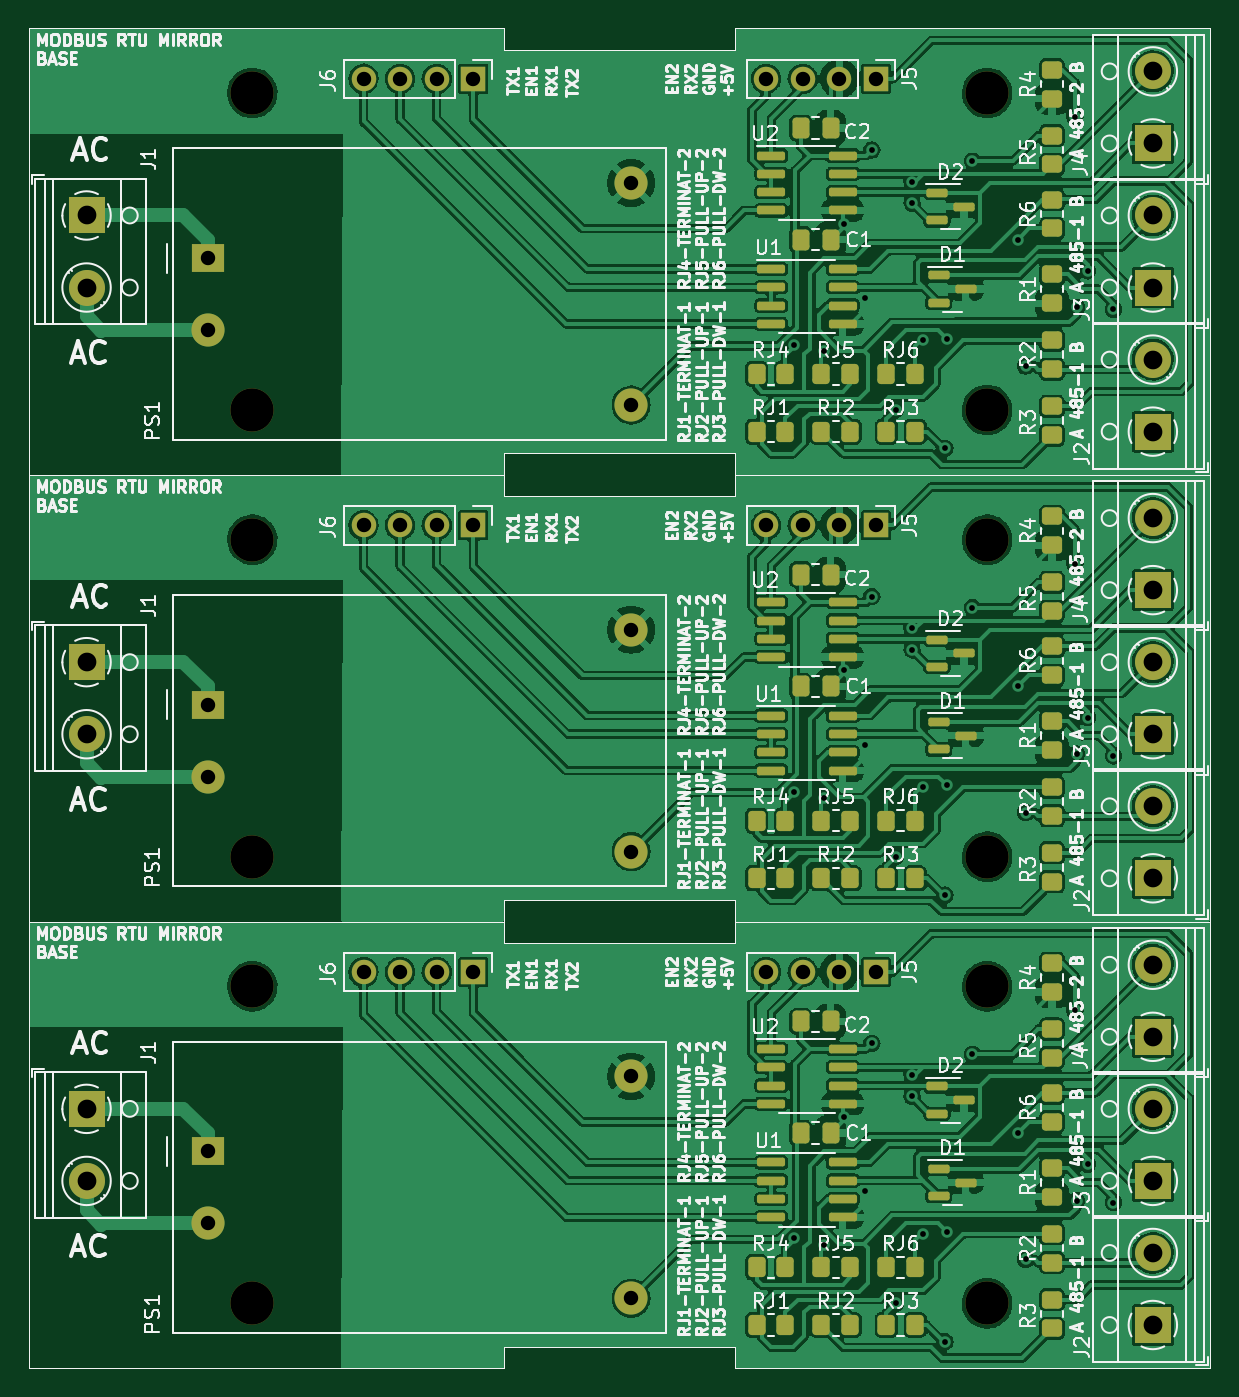
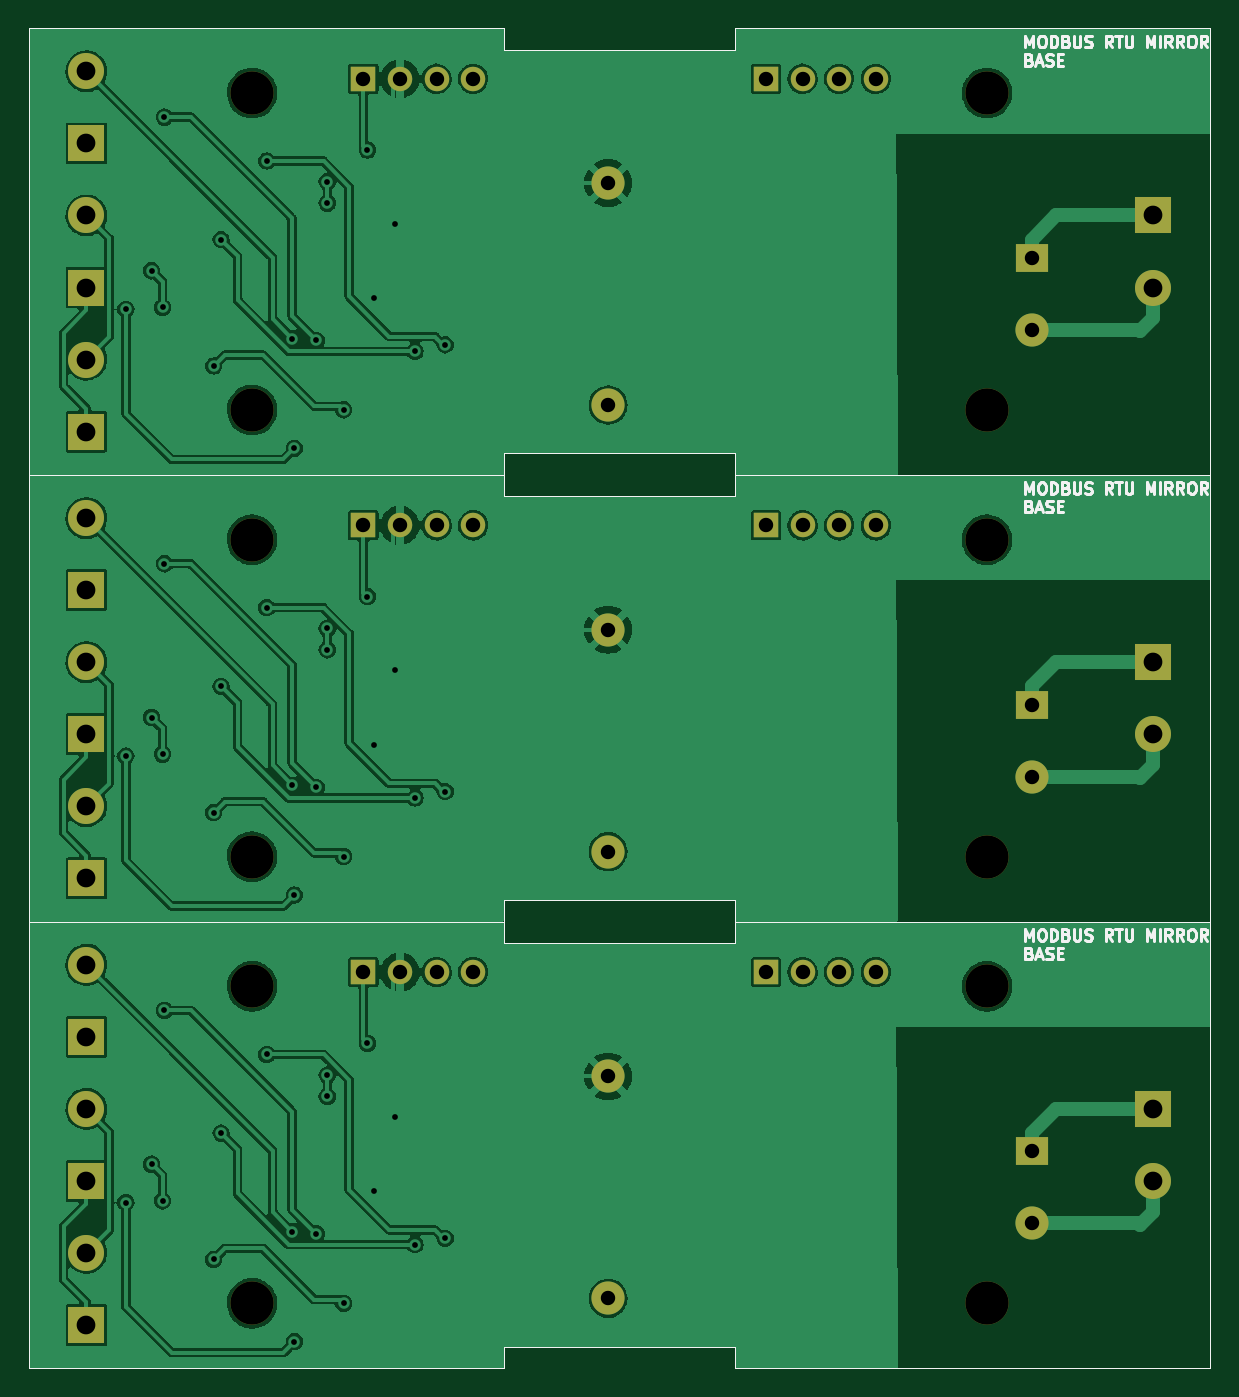
Circuit board: 11 layer files. Board 82.0 x 93.0 mm.
- bottom_copper: -B_Cu.gbr (216397 bytes)
- bottom_mask: -B_Mask.gbr (5100 bytes)
- paste: -B_Paste.gbr (2316 bytes)
- bottom_silk: -B_Silkscreen.gbr (18606 bytes)
- outline: -Edge_Cuts.gbr (2289 bytes)
- top_copper: -F_Cu.gbr (485630 bytes)
- top_mask: -F_Mask.gbr (11067 bytes)
- paste: -F_Paste.gbr (8238 bytes)
- top_silk: -F_Silkscreen.gbr (167840 bytes)
- drill: -NPTH.drl (598 bytes)
- drill: -PTH.drl (2424 bytes)

=== bottom_copper: -B_Cu.gbr (216397 bytes, source omitted) ===
=== bottom_mask: -B_Mask.gbr ===
%TF.GenerationSoftware,KiCad,Pcbnew,6.0.11-2627ca5db0~126~ubuntu20.04.1*%
%TF.CreationDate,2024-09-22T20:55:53-05:00*%
%TF.ProjectId,,58585858-[number-redacted]-[number-redacted],rev?*%
%TF.SameCoordinates,Original*%
%TF.FileFunction,Soldermask,Bot*%
%TF.FilePolarity,Negative*%
%FSLAX46Y46*%
G04 Gerber Fmt 4.6, Leading zero omitted, Abs format (unit mm)*
G04 Created by KiCad (PCBNEW 6.0.11-2627ca5db0~126~ubuntu20.04.1) date 2024-09-22 20:55:53*
%MOMM*%
%LPD*%
G01*
G04 APERTURE LIST*
%TA.AperFunction,Profile*%
%ADD10C,0.100000*%
%TD*%
%ADD11R,2.300000X2.000000*%
%ADD12C,2.300000*%
%ADD13C,3.000000*%
%ADD14R,1.700000X1.700000*%
%ADD15O,1.700000X1.700000*%
%ADD16R,2.500000X2.500000*%
%ADD17C,2.500000*%
G04 APERTURE END LIST*
D10*
X93196000Y-98957000D02*
X126196000Y-98957000D01*
X77196000Y-129957000D02*
X77196000Y-128457000D01*
X77196000Y-98957000D02*
X77196000Y-100457000D01*
X44196000Y-98957000D02*
X77196000Y-98957000D01*
X93196000Y-129957000D02*
X126196000Y-129957000D01*
X126196000Y-98957000D02*
X126196000Y-129957000D01*
X44196000Y-129957000D02*
X77196000Y-129957000D01*
X44196000Y-98957000D02*
X44196000Y-129957000D01*
X77196000Y-128457000D02*
X93196000Y-128457000D01*
X93196000Y-98957000D02*
X93196000Y-100457000D01*
X93196000Y-129957000D02*
X93196000Y-128457000D01*
X77196000Y-100457000D02*
X93196000Y-100457000D01*
X93196000Y-67957000D02*
X126196000Y-67957000D01*
X77196000Y-98957000D02*
X77196000Y-97457000D01*
X77196000Y-67957000D02*
X77196000Y-69457000D01*
X44196000Y-67957000D02*
X77196000Y-67957000D01*
X93196000Y-98957000D02*
X126196000Y-98957000D01*
X126196000Y-67957000D02*
X126196000Y-98957000D01*
X44196000Y-98957000D02*
X77196000Y-98957000D01*
X44196000Y-67957000D02*
X44196000Y-98957000D01*
X77196000Y-97457000D02*
X93196000Y-97457000D01*
X93196000Y-67957000D02*
X93196000Y-69457000D01*
X93196000Y-98957000D02*
X93196000Y-97457000D01*
X77196000Y-69457000D02*
X93196000Y-69457000D01*
X77196000Y-38457000D02*
X93196000Y-38457000D01*
X93196000Y-67957000D02*
X93196000Y-66457000D01*
X93196000Y-36957000D02*
X93196000Y-38457000D01*
X77196000Y-66457000D02*
X93196000Y-66457000D01*
X44196000Y-36957000D02*
X44196000Y-67957000D01*
X44196000Y-67957000D02*
X77196000Y-67957000D01*
X126196000Y-36957000D02*
X126196000Y-67957000D01*
X93196000Y-67957000D02*
X126196000Y-67957000D01*
X44196000Y-36957000D02*
X77196000Y-36957000D01*
X77196000Y-36957000D02*
X77196000Y-38457000D01*
X77196000Y-67957000D02*
X77196000Y-66457000D01*
X93196000Y-36957000D02*
X126196000Y-36957000D01*
D11*
%TO.C,PS1*%
X56591000Y-114908000D03*
D12*
X56591000Y-119908000D03*
X85991000Y-109708000D03*
X85991000Y-125108000D03*
%TD*%
D13*
%TO.C,MH01*%
X59696000Y-125457000D03*
%TD*%
%TO.C,MH00*%
X59696000Y-103457000D03*
%TD*%
D14*
%TO.C,J6*%
X75036000Y-102462000D03*
D15*
X72496000Y-102462000D03*
X69956000Y-102462000D03*
X67416000Y-102462000D03*
%TD*%
D16*
%TO.C,J4*%
X122196000Y-106957000D03*
D17*
X122196000Y-101957000D03*
%TD*%
D16*
%TO.C,J1*%
X48196000Y-111957000D03*
D17*
X48196000Y-116957000D03*
%TD*%
D14*
%TO.C,J5*%
X102976000Y-102462000D03*
D15*
X100436000Y-102462000D03*
X97896000Y-102462000D03*
X95356000Y-102462000D03*
%TD*%
D16*
%TO.C,J2*%
X122196000Y-126957000D03*
D17*
X122196000Y-121957000D03*
%TD*%
D16*
%TO.C,J3*%
X122196000Y-116957000D03*
D17*
X122196000Y-111957000D03*
%TD*%
D13*
%TO.C,MH02*%
X110696000Y-103457000D03*
%TD*%
%TO.C,MH03*%
X110696000Y-125457000D03*
%TD*%
D11*
%TO.C,PS1*%
X56591000Y-83908000D03*
D12*
X56591000Y-88908000D03*
X85991000Y-78708000D03*
X85991000Y-94108000D03*
%TD*%
D13*
%TO.C,MH01*%
X59696000Y-94457000D03*
%TD*%
%TO.C,MH00*%
X59696000Y-72457000D03*
%TD*%
D14*
%TO.C,J6*%
X75036000Y-71462000D03*
D15*
X72496000Y-71462000D03*
X69956000Y-71462000D03*
X67416000Y-71462000D03*
%TD*%
D16*
%TO.C,J4*%
X122196000Y-75957000D03*
D17*
X122196000Y-70957000D03*
%TD*%
D16*
%TO.C,J1*%
X48196000Y-80957000D03*
D17*
X48196000Y-85957000D03*
%TD*%
D14*
%TO.C,J5*%
X102976000Y-71462000D03*
D15*
X100436000Y-71462000D03*
X97896000Y-71462000D03*
X95356000Y-71462000D03*
%TD*%
D16*
%TO.C,J2*%
X122196000Y-95957000D03*
D17*
X122196000Y-90957000D03*
%TD*%
D16*
%TO.C,J3*%
X122196000Y-85957000D03*
D17*
X122196000Y-80957000D03*
%TD*%
D13*
%TO.C,MH02*%
X110696000Y-72457000D03*
%TD*%
%TO.C,MH03*%
X110696000Y-94457000D03*
%TD*%
D16*
%TO.C,J3*%
X122196000Y-54957000D03*
D17*
X122196000Y-49957000D03*
%TD*%
D16*
%TO.C,J2*%
X122196000Y-64957000D03*
D17*
X122196000Y-59957000D03*
%TD*%
D14*
%TO.C,J5*%
X102976000Y-40462000D03*
D15*
X100436000Y-40462000D03*
X97896000Y-40462000D03*
X95356000Y-40462000D03*
%TD*%
D13*
%TO.C,MH03*%
X110696000Y-63457000D03*
%TD*%
%TO.C,MH02*%
X110696000Y-41457000D03*
%TD*%
D16*
%TO.C,J1*%
X48196000Y-49957000D03*
D17*
X48196000Y-54957000D03*
%TD*%
D16*
%TO.C,J4*%
X122196000Y-44957000D03*
D17*
X122196000Y-39957000D03*
%TD*%
D11*
%TO.C,PS1*%
X56591000Y-52908000D03*
D12*
X56591000Y-57908000D03*
X85991000Y-47708000D03*
X85991000Y-63108000D03*
%TD*%
D14*
%TO.C,J6*%
X75036000Y-40462000D03*
D15*
X72496000Y-40462000D03*
X69956000Y-40462000D03*
X67416000Y-40462000D03*
%TD*%
D13*
%TO.C,MH00*%
X59696000Y-41457000D03*
%TD*%
%TO.C,MH01*%
X59696000Y-63457000D03*
%TD*%
M02*

=== paste: -B_Paste.gbr ===
%TF.GenerationSoftware,KiCad,Pcbnew,6.0.11-2627ca5db0~126~ubuntu20.04.1*%
%TF.CreationDate,2024-09-22T20:55:52-05:00*%
%TF.ProjectId,,58585858-[number-redacted]-[number-redacted],rev?*%
%TF.SameCoordinates,Original*%
%TF.FileFunction,Paste,Bot*%
%TF.FilePolarity,Positive*%
%FSLAX46Y46*%
G04 Gerber Fmt 4.6, Leading zero omitted, Abs format (unit mm)*
G04 Created by KiCad (PCBNEW 6.0.11-2627ca5db0~126~ubuntu20.04.1) date 2024-09-22 20:55:52*
%MOMM*%
%LPD*%
G01*
G04 APERTURE LIST*
%TA.AperFunction,Profile*%
%ADD10C,0.100000*%
%TD*%
G04 APERTURE END LIST*
D10*
X93196000Y-98957000D02*
X126196000Y-98957000D01*
X77196000Y-129957000D02*
X77196000Y-128457000D01*
X77196000Y-98957000D02*
X77196000Y-100457000D01*
X44196000Y-98957000D02*
X77196000Y-98957000D01*
X93196000Y-129957000D02*
X126196000Y-129957000D01*
X126196000Y-98957000D02*
X126196000Y-129957000D01*
X44196000Y-129957000D02*
X77196000Y-129957000D01*
X44196000Y-98957000D02*
X44196000Y-129957000D01*
X77196000Y-128457000D02*
X93196000Y-128457000D01*
X93196000Y-98957000D02*
X93196000Y-100457000D01*
X93196000Y-129957000D02*
X93196000Y-128457000D01*
X77196000Y-100457000D02*
X93196000Y-100457000D01*
X93196000Y-67957000D02*
X126196000Y-67957000D01*
X77196000Y-98957000D02*
X77196000Y-97457000D01*
X77196000Y-67957000D02*
X77196000Y-69457000D01*
X44196000Y-67957000D02*
X77196000Y-67957000D01*
X93196000Y-98957000D02*
X126196000Y-98957000D01*
X126196000Y-67957000D02*
X126196000Y-98957000D01*
X44196000Y-98957000D02*
X77196000Y-98957000D01*
X44196000Y-67957000D02*
X44196000Y-98957000D01*
X77196000Y-97457000D02*
X93196000Y-97457000D01*
X93196000Y-67957000D02*
X93196000Y-69457000D01*
X93196000Y-98957000D02*
X93196000Y-97457000D01*
X77196000Y-69457000D02*
X93196000Y-69457000D01*
X77196000Y-38457000D02*
X93196000Y-38457000D01*
X93196000Y-67957000D02*
X93196000Y-66457000D01*
X93196000Y-36957000D02*
X93196000Y-38457000D01*
X77196000Y-66457000D02*
X93196000Y-66457000D01*
X44196000Y-36957000D02*
X44196000Y-67957000D01*
X44196000Y-67957000D02*
X77196000Y-67957000D01*
X126196000Y-36957000D02*
X126196000Y-67957000D01*
X93196000Y-67957000D02*
X126196000Y-67957000D01*
X44196000Y-36957000D02*
X77196000Y-36957000D01*
X77196000Y-36957000D02*
X77196000Y-38457000D01*
X77196000Y-67957000D02*
X77196000Y-66457000D01*
X93196000Y-36957000D02*
X126196000Y-36957000D01*
M02*

=== bottom_silk: -B_Silkscreen.gbr (18606 bytes, source omitted) ===
=== outline: -Edge_Cuts.gbr ===
%TF.GenerationSoftware,KiCad,Pcbnew,6.0.11-2627ca5db0~126~ubuntu20.04.1*%
%TF.CreationDate,2024-09-22T20:55:53-05:00*%
%TF.ProjectId,,58585858-[number-redacted]-[number-redacted],rev?*%
%TF.SameCoordinates,Original*%
%TF.FileFunction,Profile,NP*%
%FSLAX46Y46*%
G04 Gerber Fmt 4.6, Leading zero omitted, Abs format (unit mm)*
G04 Created by KiCad (PCBNEW 6.0.11-2627ca5db0~126~ubuntu20.04.1) date 2024-09-22 20:55:53*
%MOMM*%
%LPD*%
G01*
G04 APERTURE LIST*
%TA.AperFunction,Profile*%
%ADD10C,0.100000*%
%TD*%
G04 APERTURE END LIST*
D10*
X93196000Y-98957000D02*
X126196000Y-98957000D01*
X77196000Y-129957000D02*
X77196000Y-128457000D01*
X77196000Y-98957000D02*
X77196000Y-100457000D01*
X44196000Y-98957000D02*
X77196000Y-98957000D01*
X93196000Y-129957000D02*
X126196000Y-129957000D01*
X126196000Y-98957000D02*
X126196000Y-129957000D01*
X44196000Y-129957000D02*
X77196000Y-129957000D01*
X44196000Y-98957000D02*
X44196000Y-129957000D01*
X77196000Y-128457000D02*
X93196000Y-128457000D01*
X93196000Y-98957000D02*
X93196000Y-100457000D01*
X93196000Y-129957000D02*
X93196000Y-128457000D01*
X77196000Y-100457000D02*
X93196000Y-100457000D01*
X93196000Y-67957000D02*
X126196000Y-67957000D01*
X77196000Y-98957000D02*
X77196000Y-97457000D01*
X77196000Y-67957000D02*
X77196000Y-69457000D01*
X44196000Y-67957000D02*
X77196000Y-67957000D01*
X93196000Y-98957000D02*
X126196000Y-98957000D01*
X126196000Y-67957000D02*
X126196000Y-98957000D01*
X44196000Y-98957000D02*
X77196000Y-98957000D01*
X44196000Y-67957000D02*
X44196000Y-98957000D01*
X77196000Y-97457000D02*
X93196000Y-97457000D01*
X93196000Y-67957000D02*
X93196000Y-69457000D01*
X93196000Y-98957000D02*
X93196000Y-97457000D01*
X77196000Y-69457000D02*
X93196000Y-69457000D01*
X77196000Y-38457000D02*
X93196000Y-38457000D01*
X93196000Y-67957000D02*
X93196000Y-66457000D01*
X93196000Y-36957000D02*
X93196000Y-38457000D01*
X77196000Y-66457000D02*
X93196000Y-66457000D01*
X44196000Y-36957000D02*
X44196000Y-67957000D01*
X44196000Y-67957000D02*
X77196000Y-67957000D01*
X126196000Y-36957000D02*
X126196000Y-67957000D01*
X93196000Y-67957000D02*
X126196000Y-67957000D01*
X44196000Y-36957000D02*
X77196000Y-36957000D01*
X77196000Y-36957000D02*
X77196000Y-38457000D01*
X77196000Y-67957000D02*
X77196000Y-66457000D01*
X93196000Y-36957000D02*
X126196000Y-36957000D01*
M02*

=== top_copper: -F_Cu.gbr (485630 bytes, source omitted) ===
=== top_mask: -F_Mask.gbr (11067 bytes, source omitted) ===
=== paste: -F_Paste.gbr (8238 bytes, source omitted) ===
=== top_silk: -F_Silkscreen.gbr (167840 bytes, source omitted) ===
=== drill: -NPTH.drl ===
M48
; DRILL file {KiCad 6.0.11-2627ca5db0~126~ubuntu20.04.1} date dom 22 sep 2024 20:55:47
; FORMAT={-:-/ absolute / metric / decimal}
; #@! TF.CreationDate,2024-09-22T20:55:47-05:00
; #@! TF.GenerationSoftware,Kicad,Pcbnew,6.0.11-2627ca5db0~126~ubuntu20.04.1
; #@! TF.FileFunction,NonPlated,1,2,NPTH
FMAT,2
METRIC
; #@! TA.AperFunction,NonPlated,NPTH,ComponentDrill
T1C3.000
%
G90
G05
T1
X59.696Y-41.457
X59.696Y-63.457
X59.696Y-72.457
X59.696Y-94.457
X59.696Y-103.457
X59.696Y-125.457
X110.696Y-41.457
X110.696Y-63.457
X110.696Y-72.457
X110.696Y-94.457
X110.696Y-103.457
X110.696Y-125.457
T0
M30

=== drill: -PTH.drl ===
M48
; DRILL file {KiCad 6.0.11-2627ca5db0~126~ubuntu20.04.1} date dom 22 sep 2024 20:55:47
; FORMAT={-:-/ absolute / metric / decimal}
; #@! TF.CreationDate,2024-09-22T20:55:47-05:00
; #@! TF.GenerationSoftware,Kicad,Pcbnew,6.0.11-2627ca5db0~126~ubuntu20.04.1
; #@! TF.FileFunction,Plated,1,2,PTH
FMAT,2
METRIC
; #@! TA.AperFunction,Plated,PTH,ViaDrill
T1C0.400
; #@! TA.AperFunction,Plated,PTH,ComponentDrill
T2C1.000
; #@! TA.AperFunction,Plated,PTH,ComponentDrill
T3C1.300
%
G90
G05
T1
X97.303Y-58.94
X97.303Y-89.94
X97.303Y-120.94
X99.39Y-59.385
X99.39Y-90.385
X99.39Y-121.385
X100.781Y-50.534
X100.781Y-81.534
X100.781Y-112.534
X102.212Y-55.674
X102.212Y-86.674
X102.212Y-117.674
X102.692Y-45.415
X102.692Y-76.415
X102.692Y-107.415
X104.343Y-63.449
X104.343Y-94.449
X104.343Y-125.449
X105.486Y-47.611
X105.486Y-49.098
X105.486Y-78.611
X105.486Y-80.098
X105.486Y-109.611
X105.486Y-111.098
X106.248Y-58.63
X106.248Y-89.63
X106.248Y-120.63
X107.772Y-66.116
X107.772Y-97.116
X107.772Y-128.116
X107.899Y-58.496
X107.899Y-89.496
X107.899Y-120.496
X109.677Y-46.177
X109.677Y-77.177
X109.677Y-108.177
X112.852Y-51.638
X112.852Y-82.638
X112.852Y-113.638
X113.36Y-60.401
X113.36Y-91.401
X113.36Y-122.401
X116.789Y-43.129
X116.789Y-74.129
X116.789Y-105.129
X116.916Y-56.337
X116.916Y-87.337
X116.916Y-118.337
X117.678Y-53.797
X117.678Y-84.797
X117.678Y-115.797
X119.456Y-56.464
X119.456Y-87.464
X119.456Y-118.464
T2
X56.591Y-52.908
X56.591Y-57.908
X56.591Y-83.908
X56.591Y-88.908
X56.591Y-114.908
X56.591Y-119.908
X67.416Y-40.462
X67.416Y-71.462
X67.416Y-102.462
X69.956Y-40.462
X69.956Y-71.462
X69.956Y-102.462
X72.496Y-40.462
X72.496Y-71.462
X72.496Y-102.462
X75.036Y-40.462
X75.036Y-71.462
X75.036Y-102.462
X85.991Y-47.708
X85.991Y-63.108
X85.991Y-78.708
X85.991Y-94.108
X85.991Y-109.708
X85.991Y-125.108
X95.356Y-40.462
X95.356Y-71.462
X95.356Y-102.462
X97.896Y-40.462
X97.896Y-71.462
X97.896Y-102.462
X100.436Y-40.462
X100.436Y-71.462
X100.436Y-102.462
X102.976Y-40.462
X102.976Y-71.462
X102.976Y-102.462
T3
X48.196Y-49.957
X48.196Y-54.957
X48.196Y-80.957
X48.196Y-85.957
X48.196Y-111.957
X48.196Y-116.957
X122.196Y-39.957
X122.196Y-44.957
X122.196Y-49.957
X122.196Y-54.957
X122.196Y-59.957
X122.196Y-64.957
X122.196Y-70.957
X122.196Y-75.957
X122.196Y-80.957
X122.196Y-85.957
X122.196Y-90.957
X122.196Y-95.957
X122.196Y-101.957
X122.196Y-106.957
X122.196Y-111.957
X122.196Y-116.957
X122.196Y-121.957
X122.196Y-126.957
T0
M30

